Run: headless pygame with SDL's dummy video driver; simulated clock (each Clock.tick advances the game by its frame time, no real sleeping); random seed 0; keys injected as events and as key.get_pressed() state; no mouse input.
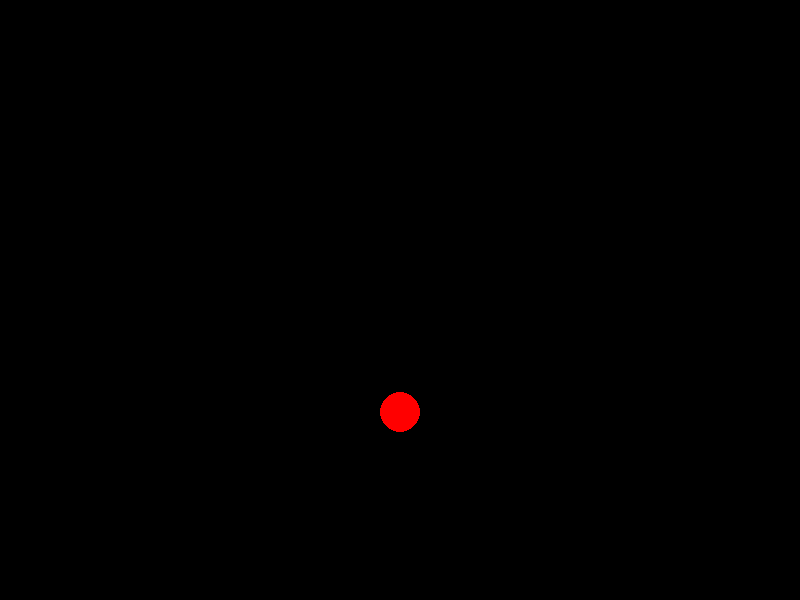
Frame 1 of 4 · flips 1–60 · no input
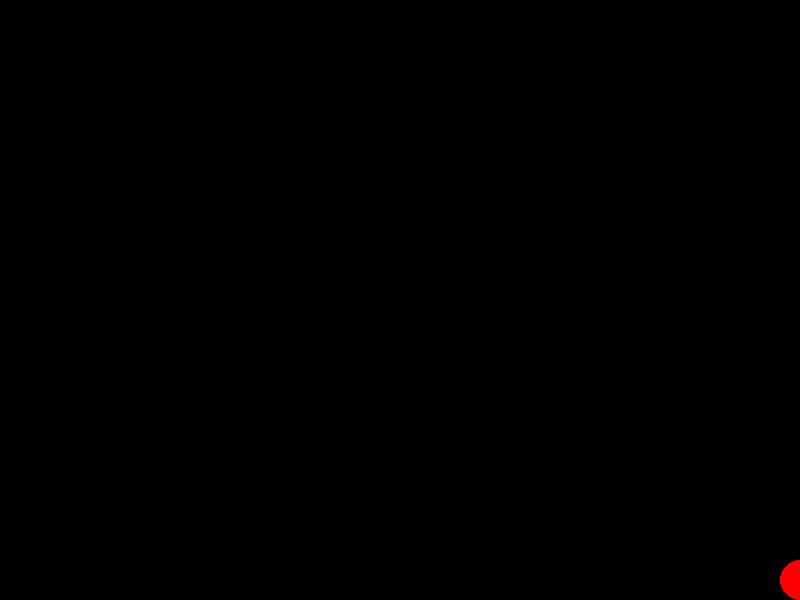
Frame 2 of 4 · flips 61–180 · tapped SPACE, RETURN · held RIGHT (→), D
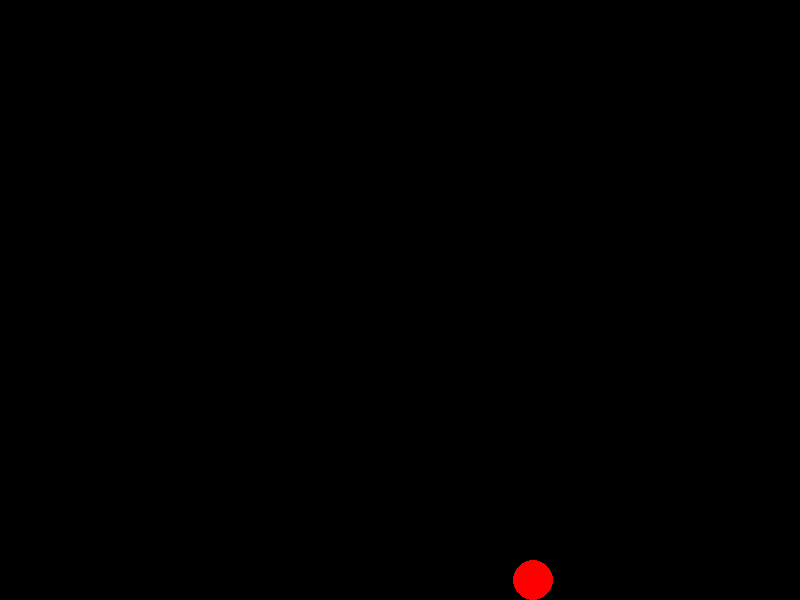
Frame 3 of 4 · flips 181–300 · held DOWN (↓), S
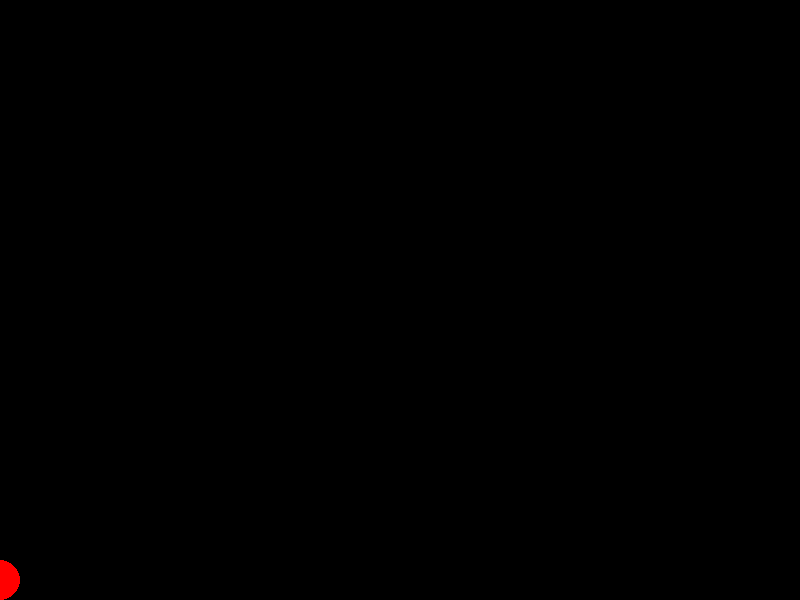
Frame 4 of 4 · flips 301–420 · held LEFT (←), A, UP (↑), W

The pygame program that drew these frames:

import math

class Vector:
    """A 2D vector class for game development with common vector operations."""
    
    def __init__(self, x=0, y=0):
        self.x = x
        self.y = y
    
    # Basic operations
    def __add__(self, other):
        """Add two vectors: v1 + v2"""
        if isinstance(other, Vector):
            return Vector(self.x + other.x, self.y + other.y)
        return Vector(self.x + other, self.y + other)
    
    def __sub__(self, other):
        """Subtract two vectors: v1 - v2"""
        if isinstance(other, Vector):
            return Vector(self.x - other.x, self.y - other.y)
        return Vector(self.x - other, self.y - other)
    
    def __mul__(self, other):
        """Multiply vector by scalar: v * scalar"""
        if isinstance(other, Vector):
            return Vector(self.x * other.x, self.y * other.y)
        return Vector(self.x * other, self.y * other)
    
    def __rmul__(self, other):
        """Scalar multiplication: scalar * v"""
        return self.__mul__(other)
    
    def __truediv__(self, scalar):
        """Divide vector by scalar: v / scalar"""
        if scalar != 0:
            return Vector(self.x / scalar, self.y / scalar)
        return Vector(0, 0)
    
    def __neg__(self):
        """Negate vector: -v"""
        return Vector(-self.x, -self.y)
    
    def __eq__(self, other):
        """Check equality: v1 == v2"""
        return self.x == other.x and self.y == other.y
    
    def __repr__(self):
        return f"Vector({self.x}, {self.y})"
    
    def __getitem__(self, index):
        """Allow indexing: v[0] for x, v[1] for y"""
        if index == 0:
            return self.x
        elif index == 1:
            return self.y
        raise IndexError("Vector index out of range")
    
    def __len__(self):
        return 2
    
    # Vector operations
    def magnitude(self):
        """Calculate the magnitude (length) of the vector."""
        return math.sqrt(self.x ** 2 + self.y ** 2)
    
    def magnitude_squared(self):
        """Calculate squared magnitude (useful for comparisons to avoid sqrt)."""
        return self.x ** 2 + self.y ** 2
    
    def normalize(self):
        """Return a normalized unit vector (length = 1)."""
        mag = self.magnitude()
        if mag == 0:
            return Vector(0, 0)
        return Vector(self.x / mag, self.y / mag)
    
    def normalize_ip(self):
        """Normalize the vector in-place."""
        mag = self.magnitude()
        if mag != 0:
            self.x /= mag
            self.y /= mag
        return self
    
    def dot(self, other):
        """Calculate dot product: v1 · v2"""
        return self.x * other.x + self.y * other.y
    
    def cross(self, other):
        """Calculate cross product (2D scalar cross product)."""
        return self.x * other.y - self.y * other.x
    
    def distance_to(self, other):
        """Calculate distance to another vector."""
        dx = self.x - other.x
        dy = self.y - other.y
        return math.sqrt(dx * dx + dy * dy)
    
    def distance_squared_to(self, other):
        """Calculate squared distance to another vector."""
        dx = self.x - other.x
        dy = self.y - other.y
        return dx * dx + dy * dy
    
    def angle_to(self, other):
        """Calculate angle (in radians) between this vector and another."""
        dot_product = self.dot(other)
        mag_product = self.magnitude() * other.magnitude()
        if mag_product == 0:
            return 0
        cos_angle = dot_product / mag_product
        cos_angle = max(-1, min(1, cos_angle))  # Clamp to avoid floating point errors
        return math.acos(cos_angle)
    
    def angle(self):
        """Calculate angle of the vector in radians (from positive x-axis)."""
        return math.atan2(self.y, self.x)
    
    def rotate(self, angle):
        """Rotate vector by angle (in radians)."""
        cos_a = math.cos(angle)
        sin_a = math.sin(angle)
        return Vector(
            self.x * cos_a - self.y * sin_a,
            self.x * sin_a + self.y * cos_a
        )
    
    def rotate_ip(self, angle):
        """Rotate vector in-place by angle (in radians)."""
        new = self.rotate(angle)
        self.x = new.x
        self.y = new.y
        return self
    
    def limit(self, max_magnitude):
        """Limit the vector magnitude to max_magnitude."""
        if self.magnitude_squared() > max_magnitude ** 2:
            return self.normalize() * max_magnitude
        return Vector(self.x, self.y)
    
    def limit_ip(self, max_magnitude):
        """Limit the vector magnitude in-place."""
        if self.magnitude_squared() > max_magnitude ** 2:
            norm = self.normalize()
            self.x = norm.x * max_magnitude
            self.y = norm.y * max_magnitude
        return self
    
    def lerp(self, target, t):
        """Linear interpolation between this vector and target (t between 0 and 1)."""
        t = max(0, min(1, t))
        return Vector(
            self.x + (target.x - self.x) * t,
            self.y + (target.y - self.y) * t
        )
    
    def project_onto(self, other):
        """Project this vector onto another vector."""
        other_normalized = other.normalize()
        dot_product = self.dot(other_normalized)
        return other_normalized * dot_product
    
    def reflect(self, normal):
        """Reflect vector off a surface with given normal."""
        dot_product = self.dot(normal) * 2
        return Vector(
            self.x - normal.x * dot_product,
            self.y - normal.y * dot_product
        )
    
    # Class methods
    @classmethod
    def from_angle(cls, angle, magnitude=1):
        """Create a vector from an angle (in radians) and optional magnitude."""
        return cls(math.cos(angle) * magnitude, math.sin(angle) * magnitude)
    
    @classmethod
    def zero(cls):
        """Return a zero vector."""
        return cls(0, 0)
    
    @classmethod
    def one(cls):
        """Return a vector of ones."""
        return cls(1, 1)
    
    @classmethod
    def up(cls):
        """Return up direction vector."""
        return cls(0, -1)
    
    @classmethod
    def down(cls):
        """Return down direction vector."""
        return cls(0, 1)
    
    @classmethod
    def left(cls):
        """Return left direction vector."""
        return cls(-1, 0)
    
    @classmethod
    def right(cls):
        """Return right direction vector."""
        return cls(1, 0)
    
    # Conversion methods
    def to_tuple(self):
        """Convert to tuple (x, y)."""
        return (self.x, self.y)
    
    def to_int_tuple(self):
        """Convert to integer tuple (int(x), int(y))."""
        return (int(self.x), int(self.y))
    
    def copy(self):
        """Create a copy of the vector."""
        return Vector(self.x, self.y)
    
    def set(self, x, y):
        """Set vector components."""
        self.x = x
        self.y = y
        return self


# Example usage with Pygame-CE
if __name__ == "__main__":
    # Test the vector class
    v1 = Vector(3, 4)
    v2 = Vector(1, 2)
    
    print(f"v1: {v1}")
    print(f"v2: {v2}")
    print(f"v1 + v2: {v1 + v2}")
    print(f"v1 - v2: {v1 - v2}")
    print(f"v1 * 3: {v1 * 3}")
    print(f"Magnitude of v1: {v1.magnitude()}")
    print(f"Normalized v1: {v1.normalize()}")
    print(f"Dot product: {v1.dot(v2)}")
    print(f"Distance between v1 and v2: {v1.distance_to(v2)}")
    print(f"Angle of v1: {math.degrees(v1.angle())}°")
    print(f"v1 rotated by 90°: {v1.rotate(math.pi/2)}")
    
    # Pygame integration example
    import pygame
    import sys
    
    pygame.init()
    screen = pygame.display.set_mode((800, 600))
    clock = pygame.time.Clock()
    
    position = Vector(400, 300)
    velocity = Vector(0, 0)
    acceleration = Vector(0, 0.5)  # Gravity
    
    running = True
    while running:
        for event in pygame.event.get():
            if event.type == pygame.QUIT:
                running = False
        
        # Simple movement with vectors
        keys = pygame.key.get_pressed()
        acceleration = Vector(0, 0.5)  # Reset acceleration
        
        if keys[pygame.K_LEFT]:
            acceleration.x = -5
        if keys[pygame.K_RIGHT]:
            acceleration.x = 5
        if keys[pygame.K_SPACE] and position.y > 550:
            velocity.y = -15
        
        # Update physics
        velocity += acceleration
        position += velocity
        
        # Bounce off walls
        if position.x < 0 or position.x > 800:
            velocity.x *= -0.8
            position.x = max(0, min(800, position.x))
        if position.y > 580:
            velocity.y *= -0.8
            position.y = 580
        
        # Draw
        screen.fill((0, 0, 0))
        pygame.draw.circle(screen, (255, 0, 0), position.to_int_tuple(), 20)
        pygame.display.flip()
        clock.tick(60)
    
    pygame.quit()
    sys.exit()
